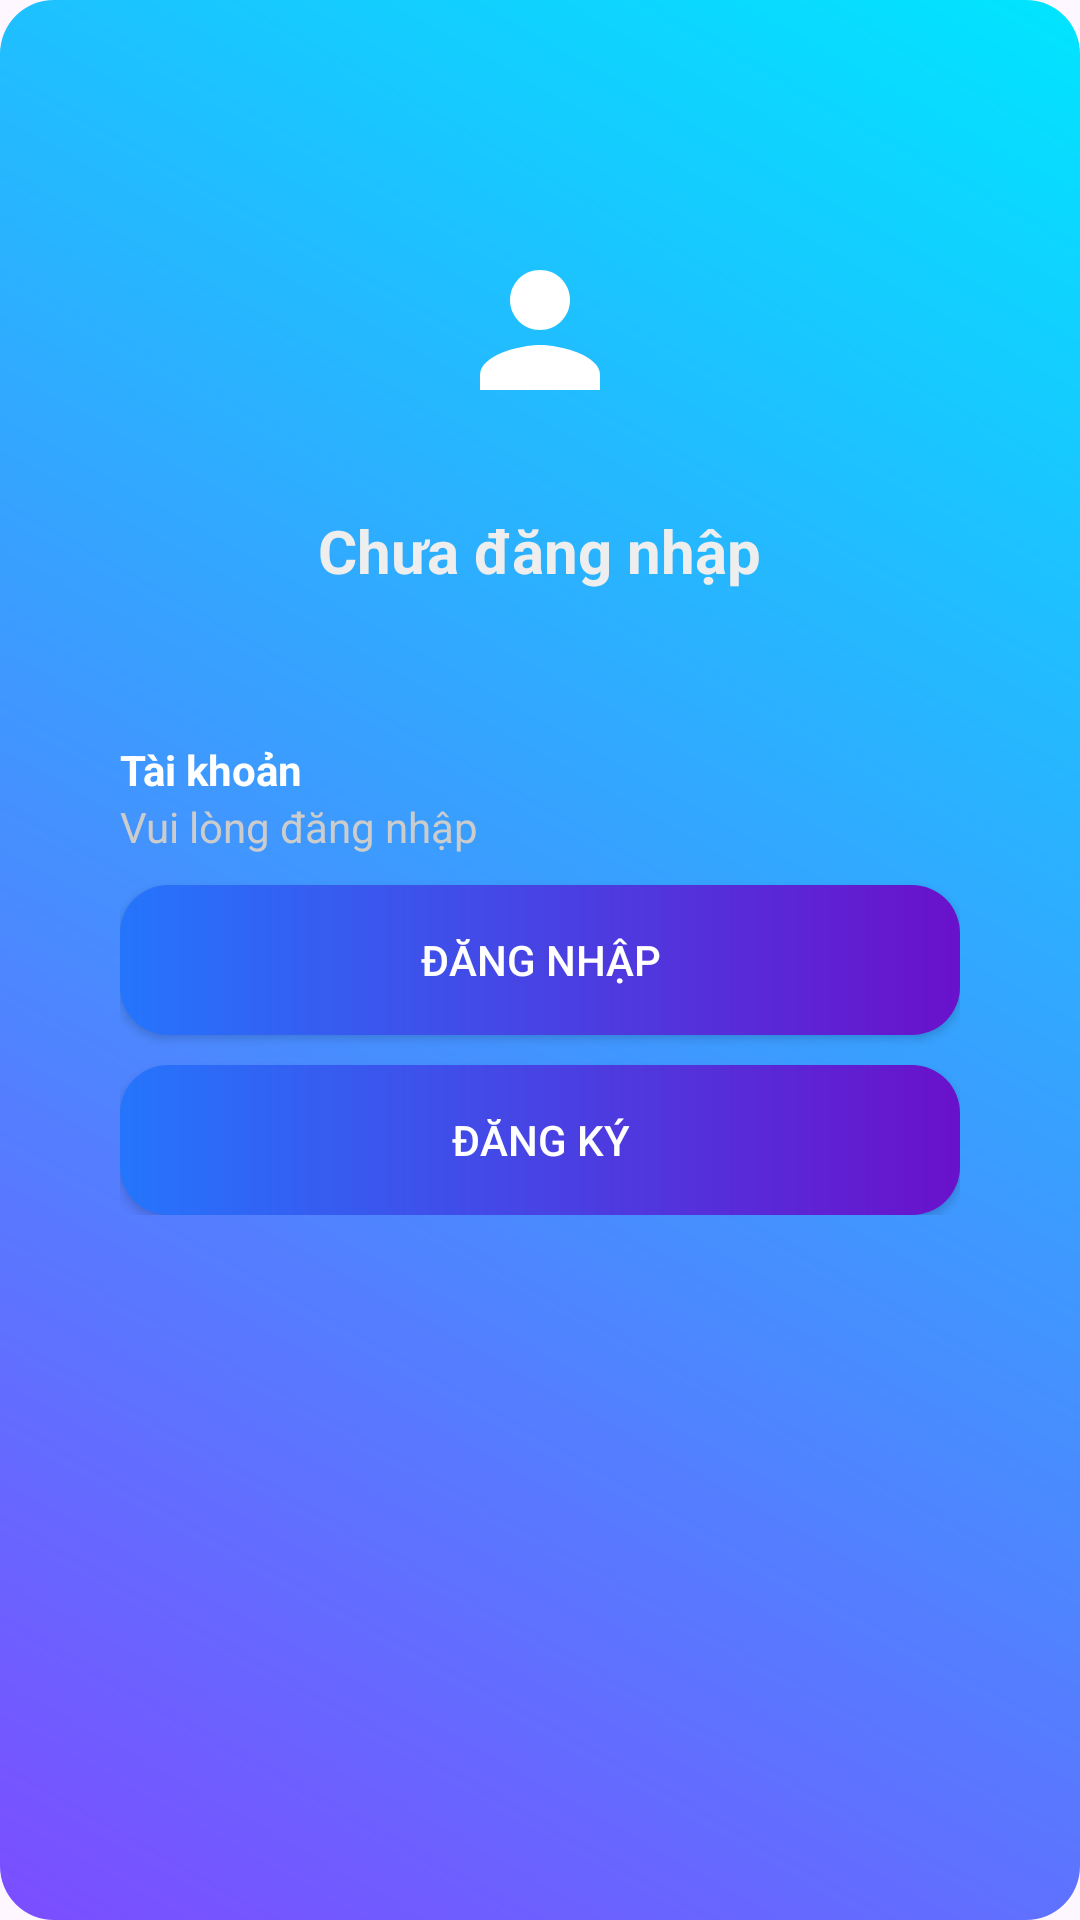

Produce the Android XML layout that renders to this screen, including the resource entries it uses.
<!-- AndroidManifest.xml: application theme Theme.Demo_muzicapp -->
<!-- res/layout/fragment_profile.xml -->
<?xml version="1.0" encoding="utf-8"?>
<LinearLayout
    xmlns:android="http://schemas.android.com/apk/res/android"
    xmlns:app="http://schemas.android.com/apk/res-auto"
    android:layout_width="match_parent"
    android:layout_height="match_parent"
    android:orientation="vertical"
    android:background="@drawable/bg_gradient"
    android:padding="20dp">

    
    <LinearLayout
        android:id="@+id/layoutGuest"
        android:layout_width="match_parent"
        android:layout_height="wrap_content"
        android:orientation="vertical">


        <LinearLayout
            android:layout_width="match_parent"
            android:layout_height="wrap_content"
            android:gravity="center"
            android:orientation="vertical"
            android:layout_marginTop="40dp">

            <ImageView
                android:layout_width="100dp"
                android:layout_height="100dp"
                android:src="@drawable/ic_user"
                android:background="@drawable/bg_avatar_circle"
                android:padding="20dp"
                android:elevation="4dp"/>

            <TextView
                android:layout_width="wrap_content"
                android:layout_height="wrap_content"
                android:text="Chưa đăng nhập"
                android:textSize="20sp"
                android:textStyle="bold"
                android:textColor="#EEEEEE"
                android:layout_marginTop="10dp"/>
        </LinearLayout>


        <LinearLayout
            android:layout_width="match_parent"
            android:layout_height="wrap_content"
            android:layout_marginTop="30dp"
            android:background="@drawable/bg_card_dark"
            android:orientation="vertical"
            android:padding="20dp">

            <TextView
                android:layout_width="wrap_content"
                android:layout_height="wrap_content"
                android:text="Tài khoản"
                android:textColor="#FFFFFF"
                android:textStyle="bold"/>

            <TextView
                android:id="@+id/txtStatus"
                android:layout_width="wrap_content"
                android:layout_height="wrap_content"
                android:text="Vui lòng đăng nhập"
                android:textColor="#CCCCCC"
                android:layout_marginBottom="10dp"/>

            <Button
                android:id="@+id/btnLogin"
                android:layout_width="match_parent"
                android:layout_height="50dp"
                android:text="Đăng nhập"
                android:textColor="#FFFFFF"
                android:background="@drawable/btn_gradient"/>

            <Button
                android:id="@+id/btnRegister"
                android:layout_width="match_parent"
                android:layout_height="50dp"
                android:text="Đăng ký"
                android:textColor="#FFFFFF"
                android:layout_marginTop="10dp"
                android:background="@drawable/btn_gradient"/>
        </LinearLayout>
    </LinearLayout>

    
    <LinearLayout
        android:id="@+id/layout_profile_logged"
        android:layout_width="match_parent"
        android:layout_height="wrap_content"
        android:paddingTop="50dp"
        android:orientation="vertical"
        android:visibility="gone">


        <RelativeLayout
            android:layout_width="match_parent"
            android:layout_height="wrap_content"

            android:padding="16dp"
            android:background="@drawable/bg_card_glass">


            <ImageView
                android:id="@+id/imgAvatar"
                android:layout_width="70dp"
                android:layout_height="70dp"
                android:src="@drawable/ic_user"
                android:background="@drawable/bg_avatar_circle"
                android:padding="12dp"/>


            <TextView
                android:id="@+id/txtName"
                android:layout_toRightOf="@id/imgAvatar"
                android:layout_width="wrap_content"
                android:layout_height="wrap_content"
                android:layout_marginStart="12dp"
                android:text="Tên user"
                android:textSize="18sp"
                android:textStyle="bold"
                android:textColor="#FFFFFF"
                android:layout_marginTop="8dp"/>
            <TextView
                android:id="@+id/txtRole"
                android:layout_width="wrap_content"
                android:layout_height="wrap_content"
                android:text="User"
                android:textSize="14sp"
                android:textColor="#BBBBBB"
                android:layout_marginTop="4dp"/>


            <LinearLayout
                android:id="@+id/btnPremium"
                android:layout_below="@id/txtName"
                android:layout_toRightOf="@id/imgAvatar"
                android:layout_marginStart="12dp"
                android:layout_marginTop="6dp"
                android:layout_width="wrap_content"
                android:layout_height="36dp"
                android:orientation="horizontal"
                android:gravity="center"
                android:paddingStart="14dp"
                android:paddingEnd="10dp"
                android:background="@drawable/btn_premium">

                <TextView
                    android:text="Nâng cấp Premium"
                    android:layout_width="wrap_content"
                    android:layout_height="wrap_content"
                    android:textColor="#FFD700"
                    android:textSize="13sp"
                    android:textStyle="bold"/>

                <TextView
                    android:text=" >"
                    android:layout_width="wrap_content"
                    android:layout_height="wrap_content"
                    android:textColor="#FFD700"/>
            </LinearLayout>
            <LinearLayout
                android:id="@+id/btnLogout"
                android:layout_width="wrap_content"
                android:layout_height="40dp"
                android:layout_alignParentEnd="true"
                android:layout_alignParentTop="true"
                android:orientation="horizontal"
                android:gravity="center"
                android:background="@drawable/btn_logout"
                android:paddingStart="12dp"
                android:paddingEnd="12dp"
                android:clickable="true"
                android:focusable="true">

                <ImageView
                    android:layout_width="18dp"
                    android:layout_height="18dp"
                    android:src="@drawable/btn_logout"
                    app:tint="#FF6B6B"/>

                <TextView
                    android:layout_width="wrap_content"
                    android:layout_height="wrap_content"
                    android:text="Đăng xuất"
                    android:textColor="#FF6B6B"
                    android:textSize="13sp"
                    android:textStyle="bold"
                    android:layout_marginStart="6dp"/>
            </LinearLayout>

        </RelativeLayout>



        <LinearLayout
            android:layout_width="match_parent"
            android:layout_height="wrap_content"
            android:orientation="vertical"
            android:layout_marginTop="16dp">

            <View style="@style/optionItem"/>
            <View style="@style/optionItem"/>
            <View style="@style/optionItem"/>
            <View style="@style/optionItem"/>
            <View style="@style/optionItem"/>

        </LinearLayout>

    </LinearLayout>
</LinearLayout>
<!-- resources referenced by this layout -->
<resources>
  <!-- drawable bg_card_glass (drawable) -->
  <shape xmlns:android="http://schemas.android.com/apk/res/android">
      <solid android:color="#1AFFFFFF"/>
      <corners android:radius="20dp"/>
      <stroke
          android:width="1dp"
          android:color="#33FFFFFF"/>
  </shape>
  <!-- drawable bg_gradient (drawable) -->
  <?xml version="1.0" encoding="utf-8"?>
  <ripple xmlns:android="http://schemas.android.com/apk/res/android"
      android:color="#40FFFFFF">
  
      <item>
          <shape android:shape="rectangle">
  
              <gradient
                  android:startColor="#7C4DFF"
                  android:endColor="#00E5FF"
                  android:angle="45"/>
  
              <corners android:radius="18dp"/>
          </shape>
      </item>
  
  </ripple>
  <!-- drawable btn_gradient (drawable) -->
  <?xml version="1.0" encoding="utf-8"?>
  <shape xmlns:android="http://schemas.android.com/apk/res/android">
      <gradient
          android:startColor="#2575FC"
          android:endColor="#6A11CB"
          android:angle="0"/>
      <corners android:radius="16dp"/>
  </shape>
  <!-- drawable btn_logout (drawable) -->
  <shape xmlns:android="http://schemas.android.com/apk/res/android">
      <solid android:color="#1AFF6B6B"/> 
      <corners android:radius="25dp"/>
      <stroke
          android:width="1dp"
          android:color="#33FF6B6B"/>
  </shape>
  <!-- drawable btn_premium (drawable) -->
  <shape xmlns:android="http://schemas.android.com/apk/res/android">
      <gradient
          android:startColor="#FFD700"
          android:endColor="#FFA500"
          android:angle="0"/>
      <corners android:radius="20dp"/>
  </shape>
  <!-- drawable ic_user (drawable) -->
  <vector xmlns:android="http://schemas.android.com/apk/res/android"
      android:width="24dp"
      android:height="24dp"
      android:viewportWidth="24"
      android:viewportHeight="24">
  
      
      <path
          android:fillColor="#FFFFFF"
          android:pathData="M12,12c2.21,0 4,-1.79 4,-4s-1.79,-4 -4,-4 -4,1.79 -4,4 1.79,4 4,4z"/>
  
      
      <path
          android:fillColor="#FFFFFF"
          android:pathData="M12,14c-2.67,0 -8,1.34 -8,4v2h16v-2c0,-2.66 -5.33,-4 -8,-4z"/>
  </vector>
  <style name="optionItem">
          <item name="android:layout_width">match_parent</item>
          <item name="android:layout_height">50dp</item>
          <item name="android:layout_marginBottom">12dp</item>
          <item name="android:background">@drawable/bg_option_glass</item>
      </style>
  <style name="Theme.Demo_muzicapp" parent="Base.Theme.Demo_muzicapp" />
  <!-- drawable bg_option_glass (drawable) -->
  <shape xmlns:android="http://schemas.android.com/apk/res/android">
      <solid android:color="#1AFFFFFF"/>
      <corners android:radius="25dp"/>
  </shape>
  <style name="Base.Theme.Demo_muzicapp" parent="Theme.Material3.DayNight.NoActionBar">
          
          
      </style>
</resources>
